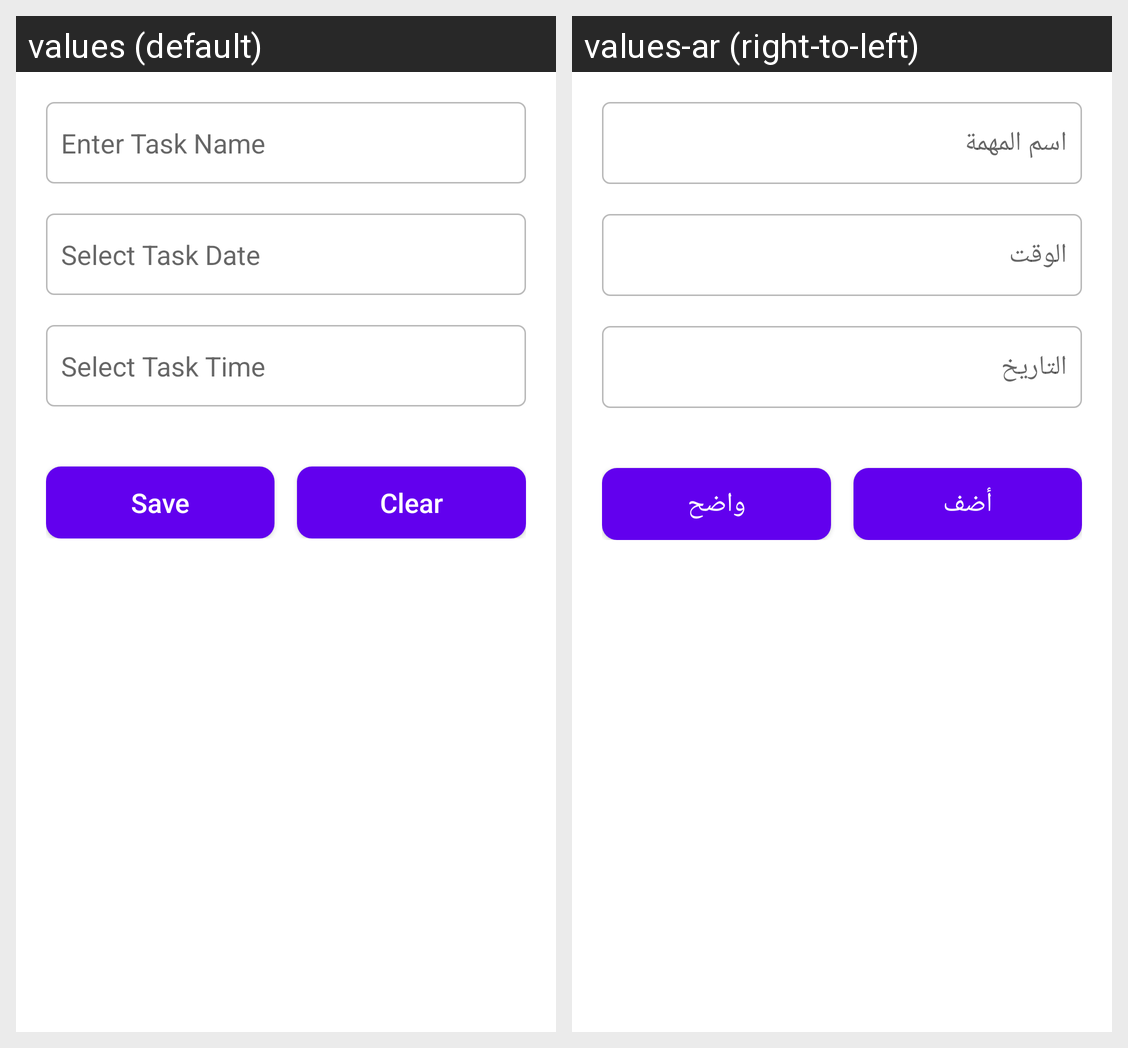

Locale-by-locale string values for the Android screen shown in this grid:
Android screen res/layout/fragment_add_task.xml rendered under 2 locales, left to right: values (default), values-ar (right-to-left). Device: Nexus 5 (rendered at 1080×1920; each locale shown at half size, 540×960, under a caption strip naming it); theme Theme.DemoApplication.
Strings drawn on this screen, with the default value and each locale's value (text and hints the layout hard-codes, and strings that could not be matched under every locale, appear in the picture but are not listed):

str_enter_task
  values: Enter Task Name
  values-ar: اسم المهمة

str_select_task_date
  values: Select Task Date
  values-ar: الوقت

str_select_task_time
  values: Select Task Time
  values-ar: التاريخ

str_save
  values: Save
  values-ar: أضف

str_clear
  values: Clear
  values-ar: واضح
